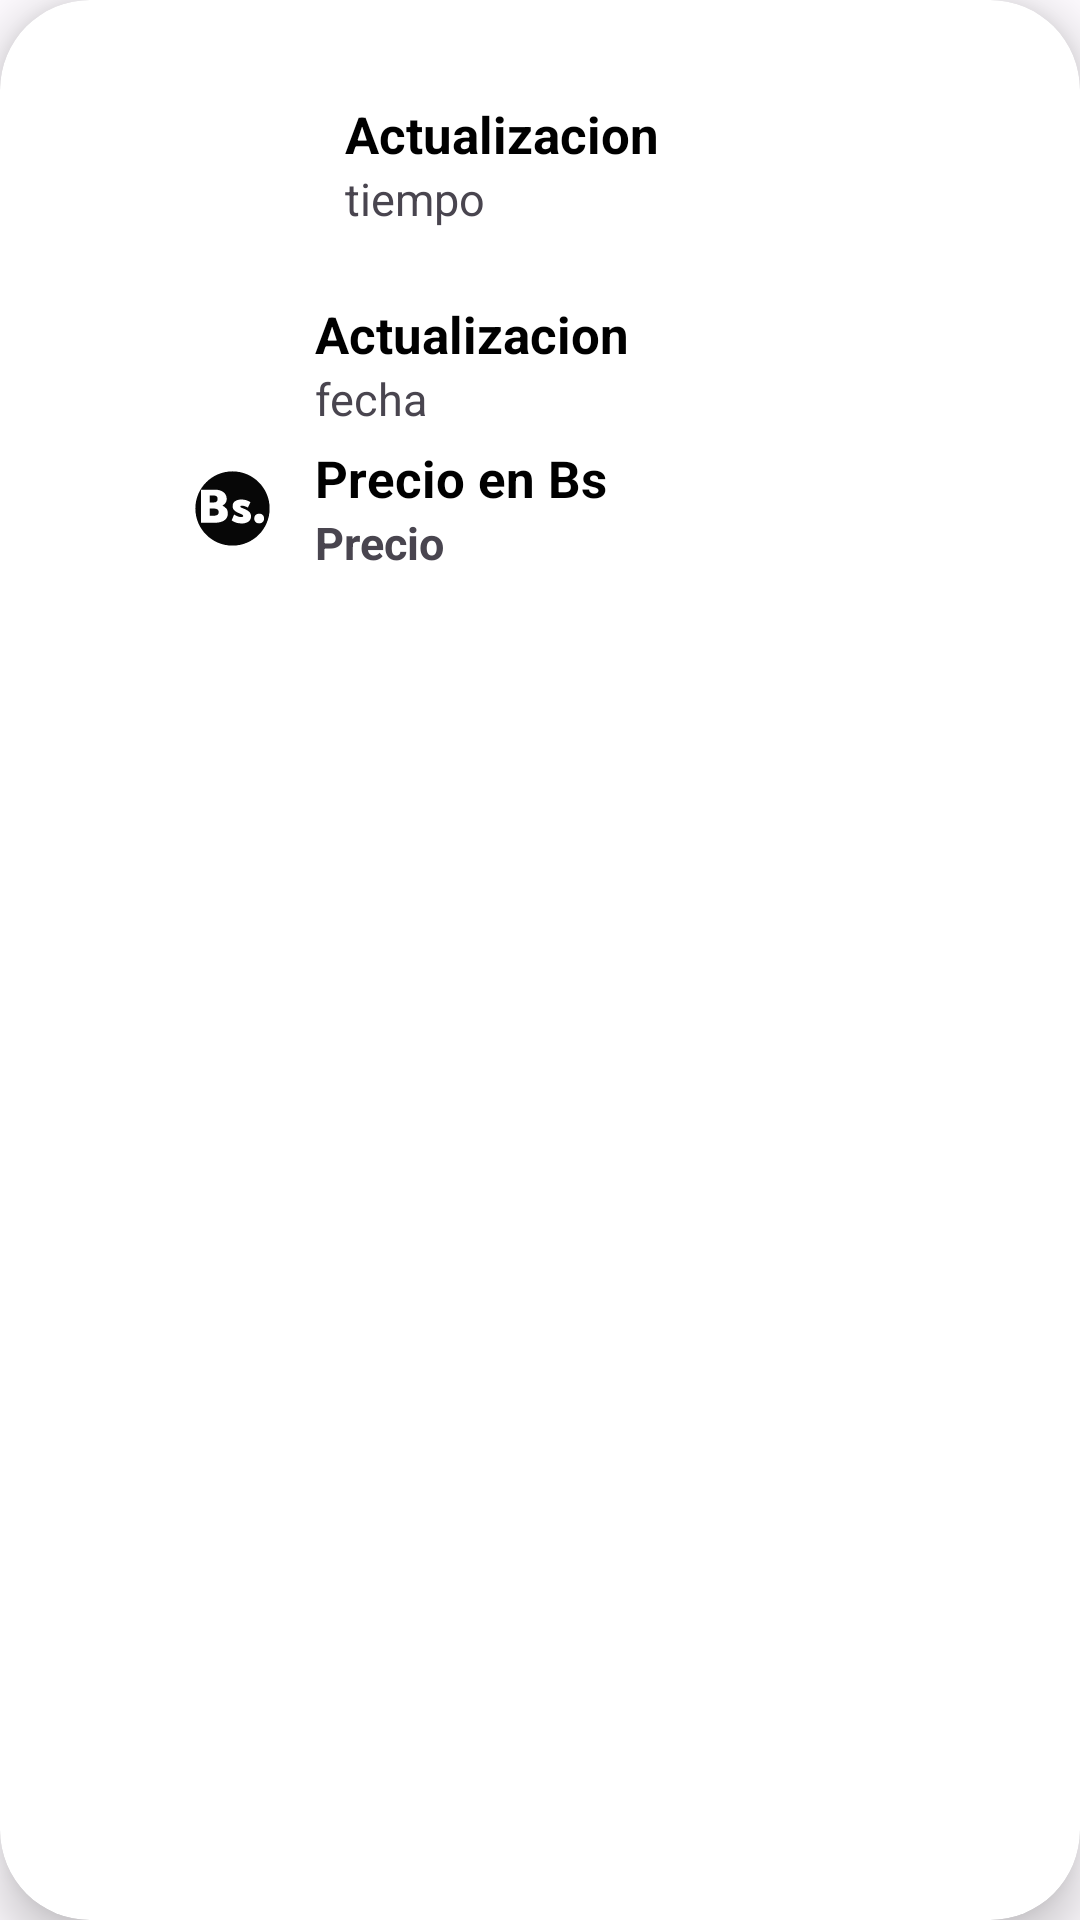

Layout XML and referenced resources for this Android screen:
<!-- AndroidManifest.xml: application theme Theme.MENULATERAL -->
<!-- res/layout/cardview_otras_paginas.xml -->
<?xml version="1.0" encoding="utf-8"?>
<androidx.cardview.widget.CardView  xmlns:android="http://schemas.android.com/apk/res/android"
    xmlns:app="http://schemas.android.com/apk/res-auto"
    android:id="@+id/cardView"

    android:layout_width="match_parent"
    android:layout_height="wrap_content"
    android:layout_marginTop="5dp"
    android:elevation="10dp"
    android:background="@color/textcolor_card"

    app:cardCornerRadius="30dp"
    app:cardElevation="10dp"
    android:layout_margin="15dp"
    app:contentPadding="5dp">

    <LinearLayout
        android:layout_width="match_parent"
        android:layout_height="match_parent"
        android:orientation="vertical"
        android:paddingTop="5dp"
        android:layout_gravity="center"
        android:paddingBottom="5dp">

        <LinearLayout
            android:layout_width="match_parent"
            android:layout_height="wrap_content"
            android:orientation="horizontal"
            android:gravity="center_vertical"
            android:layout_gravity="center"
            android:layout_marginLeft="15dp"
            android:layout_marginRight="15dp"
            android:layout_marginTop="5dp">

            <ImageView
                android:id="@+id/imgPagina"
                android:layout_width="80dp"
                android:layout_height="80dp"
                android:src="@drawable/ic_copy_24" />

            <LinearLayout
                android:layout_width="wrap_content"
                android:layout_height="wrap_content"
                android:orientation="vertical"
                android:layout_marginLeft="15dp">

                <TextView
                    android:layout_width="wrap_content"
                    android:layout_height="wrap_content"
                    android:text="@string/fecha_actualizacion"
                    android:textStyle="bold"
                    android:textColor="@color/black"
                    android:textSize="17sp"/>

                <TextView
                    android:id="@+id/txtNombrePagina"
                    android:layout_width="wrap_content"
                    android:layout_height="wrap_content"
                    android:text="tiempo"
                    android:textSize="15sp"/>

            </LinearLayout>

        </LinearLayout>
        <LinearLayout
            android:layout_width="match_parent"
            android:layout_height="wrap_content"
            android:orientation="horizontal"
            android:gravity="center_vertical"
            android:layout_marginLeft="45dp"
            android:layout_gravity="center|top"
            android:layout_marginRight="15dp"
            android:layout_marginTop="5dp">

            <ImageView
                android:layout_width="25dp"
                android:layout_height="25dp"
                android:src="@drawable/ic_refresh_24" />

            <LinearLayout
                android:layout_width="wrap_content"
                android:layout_height="wrap_content"
                android:orientation="vertical"
                android:layout_marginLeft="15dp">

                <TextView
                    android:layout_width="wrap_content"
                    android:layout_height="wrap_content"
                    android:text="@string/fecha_actualizacion"
                    android:textStyle="bold"
                    android:textColor="@color/black"
                    android:textSize="17sp"/>

                <TextView
                    android:id="@+id/txtFechaActualizacion"
                    android:layout_width="wrap_content"
                    android:layout_height="wrap_content"
                    android:text="fecha"
                    android:textSize="15sp"/>

            </LinearLayout>

        </LinearLayout>


        <LinearLayout
            android:layout_width="match_parent"
            android:layout_height="wrap_content"
            android:orientation="horizontal"
            android:gravity="center_vertical"
            android:layout_marginLeft="60dp"
            android:layout_marginRight="15dp"
            android:layout_marginTop="5dp">

            <ImageView
                android:layout_width="25dp"
                android:layout_height="25dp"
                android:src="@drawable/ic_bssvg" />

            <LinearLayout
                android:layout_width="wrap_content"
                android:layout_height="wrap_content"
                android:orientation="vertical"
                android:layout_marginLeft="15dp">

                <TextView
                    android:layout_width="wrap_content"
                    android:layout_height="wrap_content"
                    android:text="@string/precio_en_bs"
                    android:textStyle="bold"
                    android:textColor="@color/black"
                    android:textSize="17sp"/>

                <TextView
                    android:id="@+id/txtPrecioBs"
                    android:layout_width="wrap_content"
                    android:layout_height="wrap_content"
                    android:text="Precio"
                    android:textStyle="bold"
                    android:textSize="15sp"/>

            </LinearLayout>

        </LinearLayout>


    </LinearLayout>

</androidx.cardview.widget.CardView>
<!-- resources referenced by this layout -->
<resources>
  <color name="black">#FF000000</color>
  <string name="fecha_actualizacion">Actualizacion</string>
  <string name="precio_en_bs">Precio en Bs</string>
  <style name="Theme.MENULATERAL" parent="Theme.Material3.Light.NoActionBar">
          
          <item name="colorPrimary">@color/md_theme_light_primary</item>
          <item name="colorOnPrimary">@color/md_theme_light_onPrimary</item>
          <item name="colorPrimaryContainer">@color/md_theme_light_primaryContainer</item>
          <item name="colorOnPrimaryContainer">@color/md_theme_light_onPrimaryContainer</item>
          <item name="colorSecondary">@color/md_theme_light_secondary</item>
          <item name="colorOnSecondary">@color/md_theme_light_onSecondary</item>
          
          <item name="android:colorBackground">@color/md_theme_light_background</item>
          <item name="colorOnBackground">@color/md_theme_light_onBackground</item>
          <item name="colorSurface">@color/md_theme_light_surface</item>
          <item name="colorOnSurface">@color/md_theme_light_onSurface</item>
          <item name="colorSurfaceVariant">@color/md_theme_light_surfaceVariant</item>
          <item name="colorOnSurfaceVariant">@color/md_theme_light_onSurfaceVariant</item>
  
          
          <item name="android:activityOpenEnterAnimation">@anim/appear_from_top</item>
  
          
          <item name="android:activityOpenExitAnimation">@anim/stay_put</item>
  
          
          <item name="android:activityCloseEnterAnimation">@anim/stay_put</item>
  
          
          <item name="android:activityCloseExitAnimation">@anim/disappear_to_bottom
          </item> 
      </style>
  <color name="md_theme_light_primary">#0056D0</color>
  <color name="md_theme_light_onPrimary">#FFFFFF</color>
  <color name="md_theme_light_primaryContainer">#DAE2FF</color>
  <color name="md_theme_light_onPrimaryContainer">#001847</color>
  <color name="md_theme_light_secondary">#585E71</color>
  <color name="md_theme_light_onSecondary">#FFFFFF</color>
  <color name="md_theme_light_background">#FEFBFF</color>
  <color name="md_theme_light_onBackground">#1B1B1F</color>
  <color name="md_theme_light_surface">#FEFBFF</color>
  <color name="md_theme_light_onSurface">#1B1B1F</color>
  <color name="md_theme_light_surfaceVariant">#0B0B0B</color>
  <color name="md_theme_light_onSurfaceVariant">#44464F</color>
</resources>
